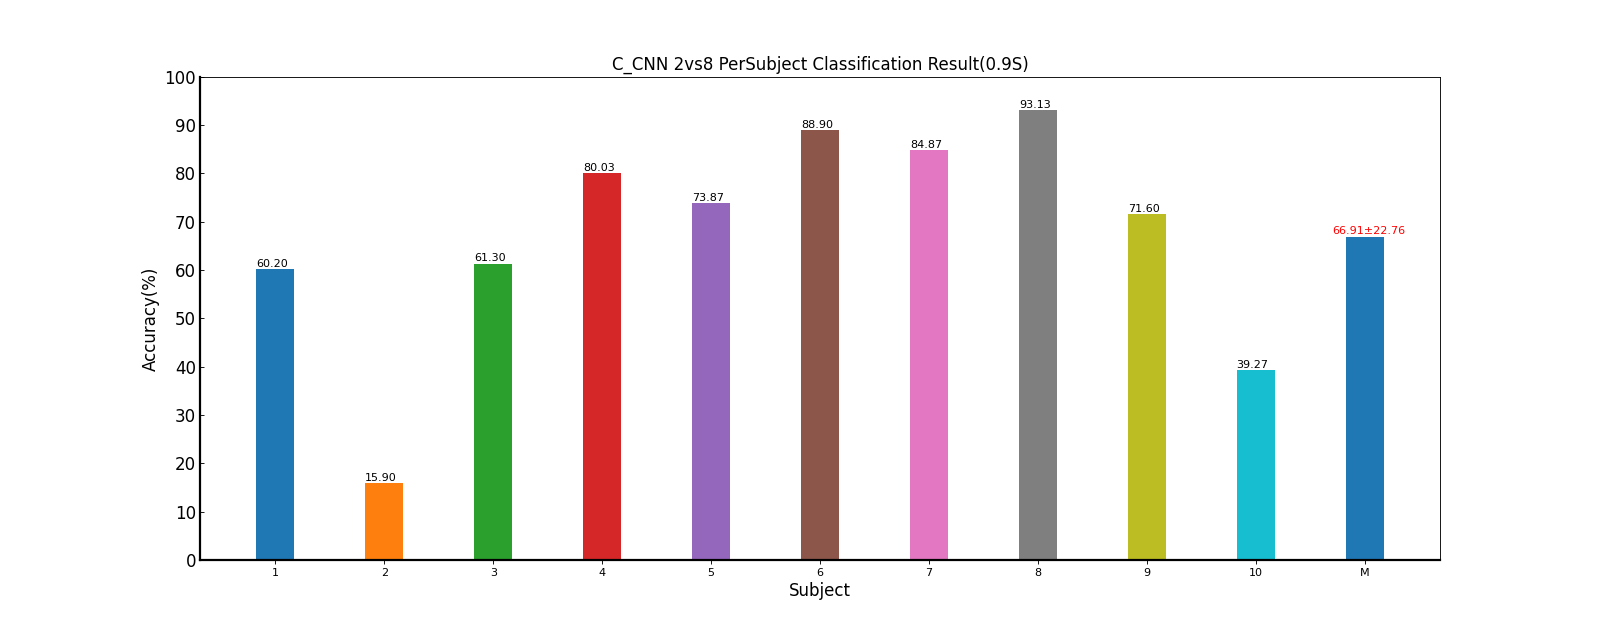

The table this chart was drawn from, first rows:
Fold1, Fold2, Fold3, Fold4, Fold5, Mean±Std, ITR(bits/min)
49.17, 60.33, 69.0, 56.0, 66.5, 60.20±8.01, 53.73±13.76
17.0, 16.33, 9.83, 16.17, 20.17, 15.90±3.76, 2.15±1.46
58.33, 67.33, 69.67, 59.17, 52.0, 61.30±7.18, 55.54±12.70
85.5, 78.0, 70.83, 83.83, 82.0, 80.03±5.85, 93.64±13.32
81.5, 69.33, 63.33, 70.83, 84.33, 73.87±8.78, 80.39±18.93
91.67, 91.0, 94.0, 83.17, 84.67, 88.90±4.71, 116.19±12.98
85.83, 85.33, 82.17, 87.33, 83.67, 84.87±2.00, 105.00±5.07
89.83, 93.83, 93.67, 93.0, 95.33, 93.13±2.03, 128.14±6.18
75.0, 59.0, 77.5, 79.5, 67.0, 71.60±8.50, 75.50±16.94
39.67, 46.0, 21.0, 41.5, 48.17, 39.27±10.76, 23.45±11.40
67.35, 66.65, 65.1, 67.05, 68.38, 66.91±22.76, 73.37±38.17
